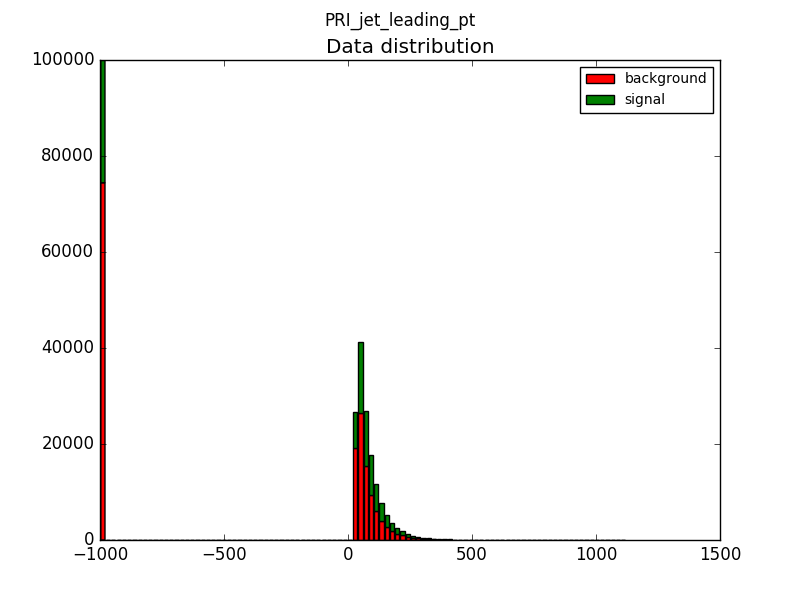

The data file committed next to this chart (first rows):
Left boundary, Right boundary, S/(B+S)
-999.0, -977.8, 0.5731
-977.8, -956.6, 0.0
-956.6, -935.4, 0.0
-935.4, -914.2, 0.0
-914.2, -893, 0.0
-893, -871.8, 0.0
-871.8, -850.6, 0.0
-850.6, -829.4, 0.0
-829.4, -808.2, 0.0
-808.2, -787, 0.0
-787, -765.8, 0.0
-765.8, -744.7, 0.0
-744.7, -723.5, 0.0
-723.5, -702.3, 0.0
-702.3, -681.1, 0.0
-681.1, -659.9, 0.0
-659.9, -638.7, 0.0
-638.7, -617.5, 0.0
-617.5, -596.3, 0.0
-596.3, -575.1, 0.0
-575.1, -553.9, 0.0
-553.9, -532.7, 0.0
-532.7, -511.5, 0.0
-511.5, -490.3, 0.0
-490.3, -469.1, 0.0
-469.1, -447.9, 0.0
-447.9, -426.7, 0.0
-426.7, -405.5, 0.0
-405.5, -384.3, 0.0
-384.3, -363.1, 0.0
-363.1, -341.9, 0.0
-341.9, -320.7, 0.0
-320.7, -299.5, 0.0
-299.5, -278.3, 0.0
-278.3, -257.1, 0.0
-257.1, -236, 0.0
-236, -214.8, 0.0
-214.8, -193.6, 0.0
-193.6, -172.4, 0.0
-172.4, -151.2, 0.0
-151.2, -130, 0.0
-130, -108.8, 0.0
-108.8, -87.58, 0.0
-87.58, -66.39, 0.0
-66.39, -45.19, 0.0
-45.19, -24, 0.0
-24, -2.801, 0.0
-2.801, 18.4, 0.0
18.4, 39.59, 0.5802
39.59, 60.79, 0.6101
60.79, 81.98, 0.6361
81.98, 103.2, 0.6507
103.2, 124.4, 0.6569
124.4, 145.6, 0.6634
145.6, 166.8, 0.6627
166.8, 188, 0.66
188, 209.2, 0.6604
209.2, 230.4, 0.655
230.4, 251.5, 0.6626
251.5, 272.7, 0.6572
... 40 more rows
